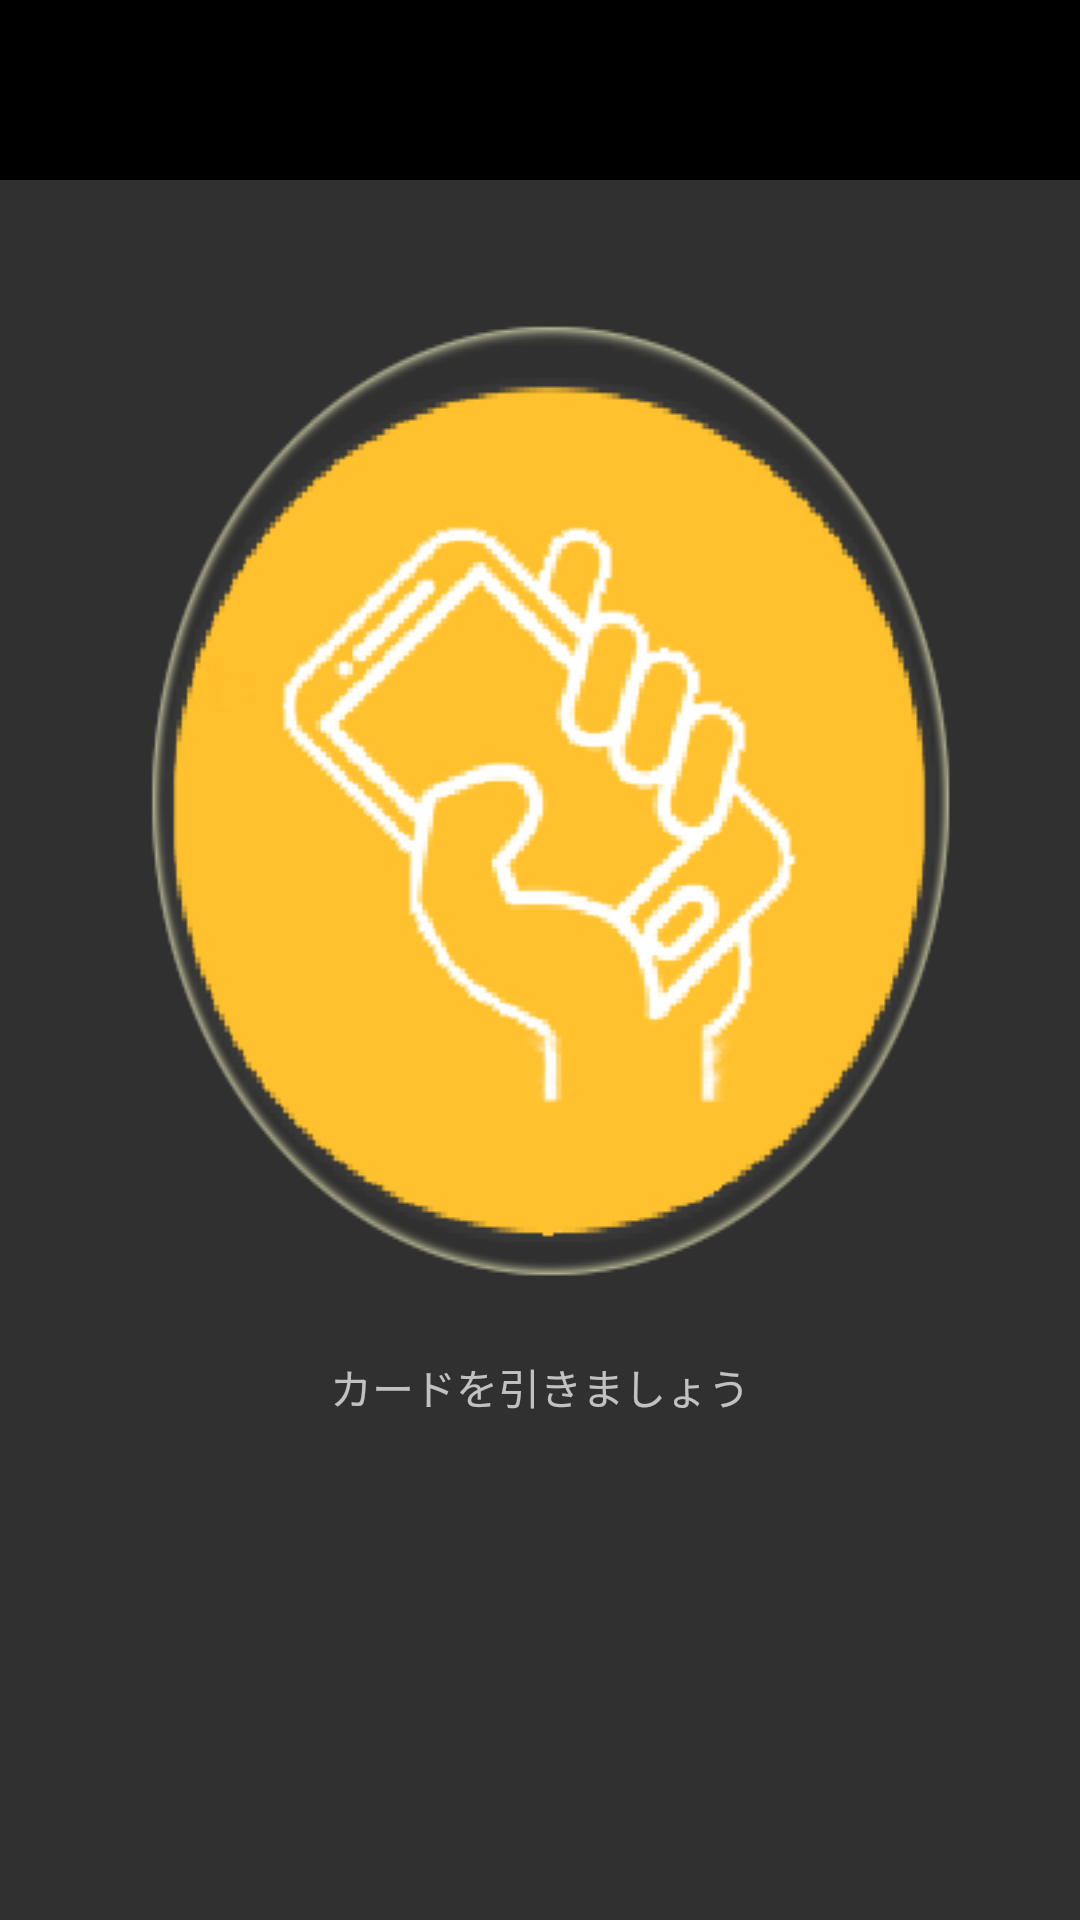

Reconstruct the res/layout file that produces this screen, plus the resources it refers to.
<!-- AndroidManifest.xml: application theme MyTheme -->
<!-- res/layout/activity_mmckshadow_card.xml -->
<?xml version="1.0" encoding="utf-8"?>
<LinearLayout xmlns:android="http://schemas.android.com/apk/res/android"
    xmlns:app="http://schemas.android.com/apk/res-auto"
    xmlns:tools="http://schemas.android.com/tools"
    android:layout_width="match_parent"
    android:layout_height="match_parent"
    android:orientation="vertical"
    tools:context=".MMCKshadowCardActivity">

    <include layout="@layout/toolbar" />

    <FrameLayout
        android:layout_width="wrap_content"
        android:layout_height="wrap_content"
        android:background="@drawable/mmck_shadowcard_yy2">

        <ImageView
            android:id="@+id/mmck_shadowcard_iv1"
            android:layout_width="wrap_content"
            android:layout_height="wrap_content"
            android:layout_gravity="center"
            android:src="@drawable/mmck_shadowcard_yy3" />
    </FrameLayout>

    <TextView
        android:id="@+id/mmck_shadowcard_tv1"
        android:layout_width="wrap_content"
        android:layout_height="wrap_content"
        android:layout_gravity="center"
        android:text="カードを引きましょう" />

    
        
        
        

        
            
            
            
            
            
            
            

        
            
            
            
            
            
            
            
            
            

        
            
            
            
            
            
            
            
            
            

        
            
            
            
            
            
            
            
            
            
    
</LinearLayout>
<!-- res/layout/toolbar.xml (included above) -->
<?xml version="1.0" encoding="utf-8"?>
<android.support.v7.widget.Toolbar
    xmlns:app="http://schemas.android.com/apk/res-auto"
    xmlns:android="http://schemas.android.com/apk/res/android"
    android:id="@+id/toolbar"
    android:clipToPadding="true"
    android:layout_height="60dp"
    android:layout_width="match_parent"
    android:minHeight="?attr/actionBarSize"
    android:background="@color/dark_black"
    app:popupTheme="@style/ThemeOverlay.AppCompat.Light"
    app:theme="@style/ThemeOverlay.AppCompat.ActionBar"
    android:fitsSystemWindows="true">

</android.support.v7.widget.Toolbar>
<!-- resources referenced by this layout -->
<resources>
  <color name="blue_green">#45444d</color>
  <color name="dark_black">#000000</color>
  <dimen name="fab_margin">16dp</dimen>
  <!-- drawable mmck_shadowcard_yy2: png bitmap (drawable, 24104 bytes) -->
  <!-- drawable mmck_shadowcard_yy3: png bitmap (drawable-v24, 17863 bytes) -->
  <style name="MyTheme" parent="@style/Theme.AppCompat.NoActionBar">
          <item name="windowActionBar">false</item>
          <item name="windowNoTitle">true</item>
          <item name="colorPrimary">@color/dark_black</item>
          <item name="colorPrimaryDark">@color/dark_black</item>
          <item name="colorAccent">@color/dark_black</item>
          
          <item name="colorButtonNormal">@color/dark_black</item>
           
          <item name="actionOverflowMenuStyle">@style/OverflowMenu</item>
      </style>
  <style name="OverflowMenu" parent="Widget.AppCompat.ActionButton.Overflow">
          <item name="overlapAnchor">false</item>
          <item name="android:dropDownVerticalOffset">10dp</item>
          <item name="android:dropDownHorizontalOffset">-5dp</item>
          <item name="android:popupBackground">@color/gray_light</item>
      </style>
  <color name="gray_light">#c4c3c9</color>
</resources>
